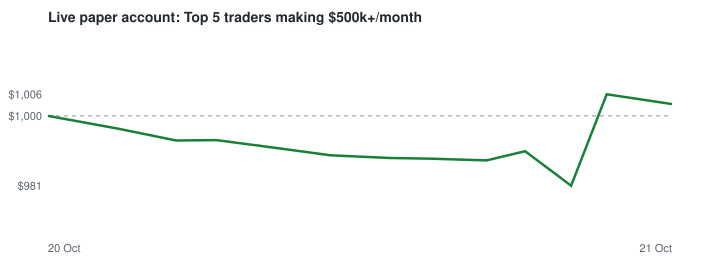

Values plotted in this chart, from the file beside it:
ts, time_utc, equity, cash, positions_value, open_positions
1792521127, 2026-10-20 18:32, 1000, 1000, 0.0, 0
1792523671, 2026-10-20 19:14, 996.5, 939.4, 57.05, 3
1792525730, 2026-10-20 19:48, 993.2, 839.2, 154, 4
1792527177, 2026-10-20 20:12, 993.3, 839.2, 154.1, 4
1792529452, 2026-10-20 20:50, 991, 738.2, 252.8, 7
1792531292, 2026-10-20 21:21, 989.1, 638, 351.1, 9
1792533435, 2026-10-20 21:57, 988.4, 618.2, 370.2, 9
1792534916, 2026-10-20 22:21, 988.2, 618.2, 370, 9
1792536905, 2026-10-20 22:55, 987.8, 598, 389.7, 10
1792538289, 2026-10-20 23:18, 990.3, 598, 392.2, 10
1792539944, 2026-10-20 23:45, 980.8, 577.8, 402.9, 11
1792541225, 2026-10-21 00:07, 1006, 577.8, 428.1, 11
1792543574, 2026-10-21 00:46, 1003, 557.6, 445.6, 12
